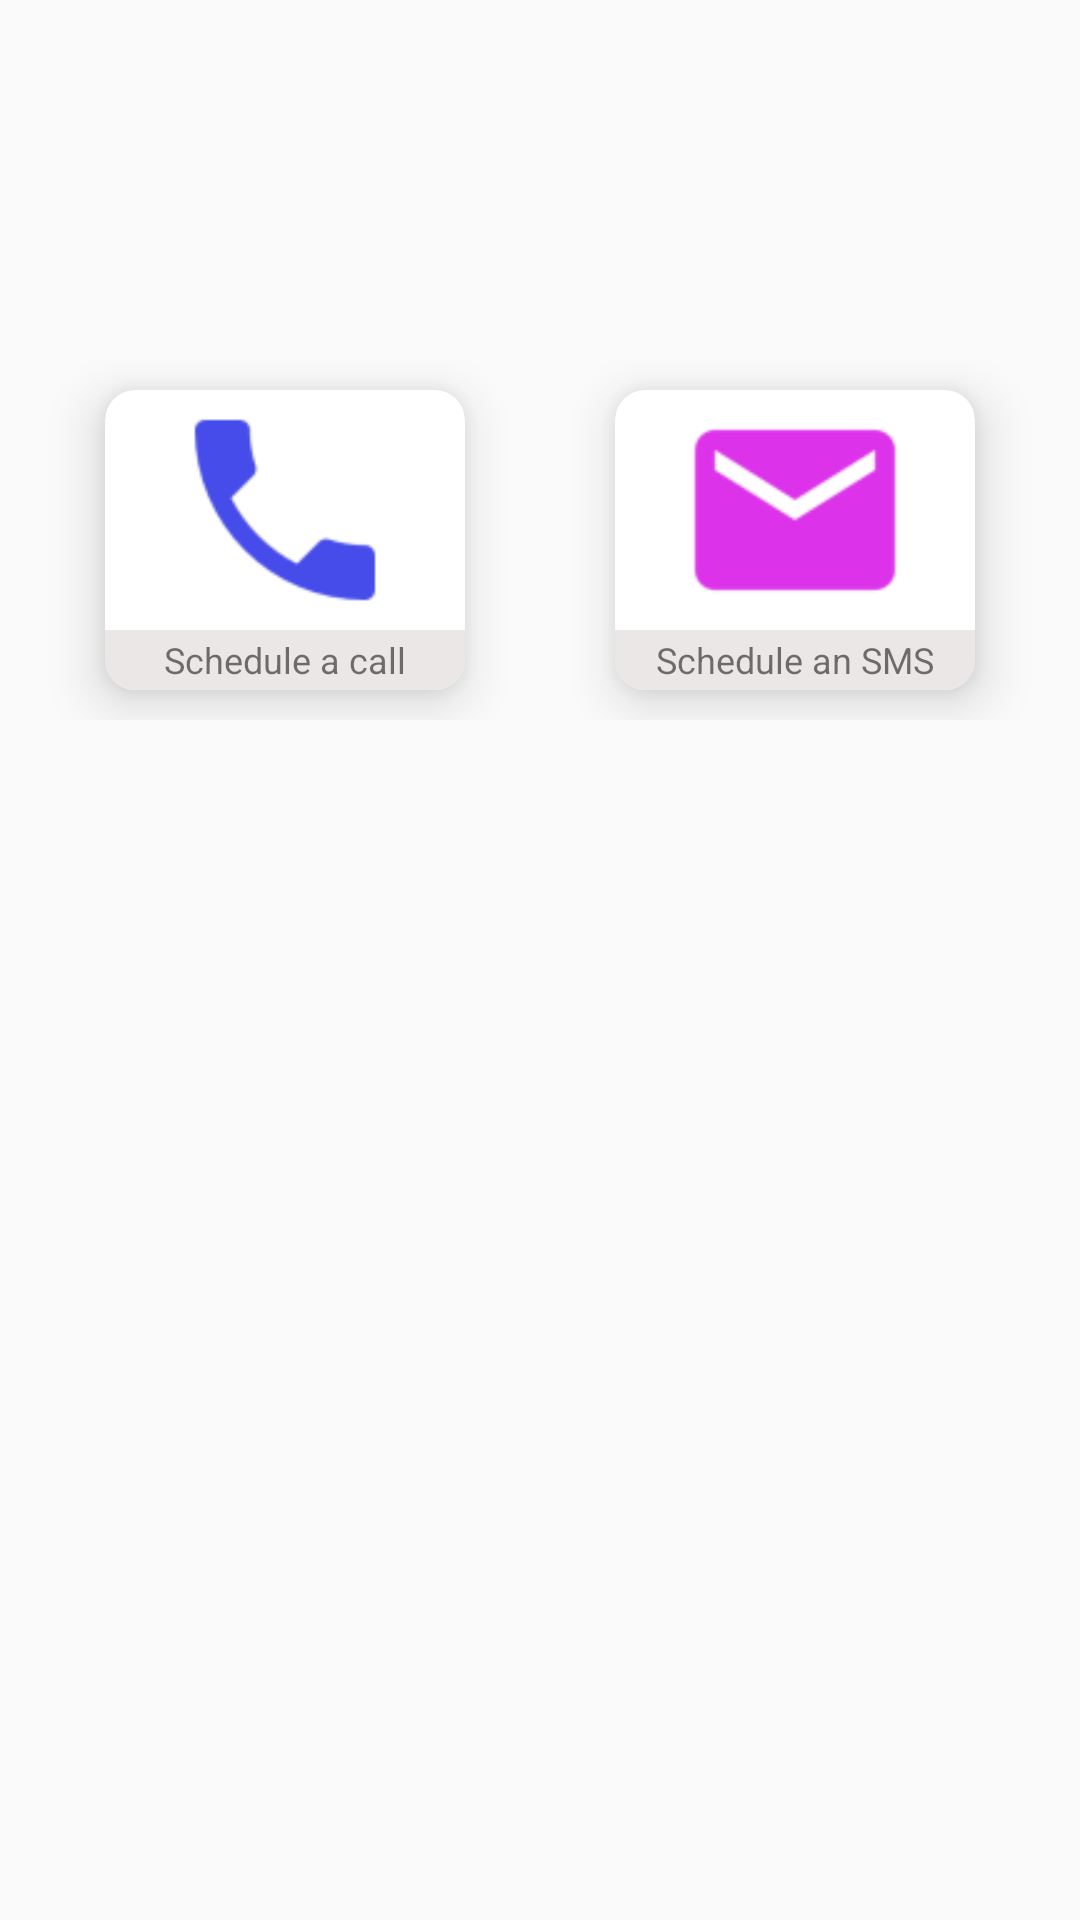

Android layout source for this screen:
<!-- AndroidManifest.xml: application theme AppTheme -->
<!-- res/layout/fragment_commun.xml -->
<RelativeLayout xmlns:android="http://schemas.android.com/apk/res/android"
    xmlns:tools="http://schemas.android.com/tools"
    android:layout_width="match_parent"
    android:layout_height="match_parent"
    xmlns:app="http://schemas.android.com/apk/res-auto"
    tools:context="com.dabinu.apps.skeda.fragments.CommunFragment">

    <LinearLayout
        android:layout_width="match_parent"
        android:layout_height="120dp"
        android:gravity="center"
        android:layout_marginTop="120dp"
        android:orientation="horizontal">


        <android.support.v7.widget.CardView
            android:layout_width="120dp"
            android:layout_height="100dp"
            app:cardElevation="10dp"
            app:cardCornerRadius="10dp"
            app:cardMaxElevation="10dp">

            <ImageView
                android:id="@+id/calls"
                android:layout_width="match_parent"
                android:layout_height="80dp"
                android:src="@drawable/clls" />

            <TextView
                android:layout_width="match_parent"
                android:layout_height="20dp"
                android:layout_gravity="bottom"
                android:background="#ece7e7"
                android:gravity="center"
                android:text="Schedule a call"
                android:textSize="12sp" />
        </android.support.v7.widget.CardView>


        <android.support.v7.widget.CardView
            android:layout_width="120dp"
            android:layout_height="100dp"
            android:layout_marginStart="50dp"
            app:cardElevation="10dp"
            app:cardCornerRadius="10dp"
            app:cardMaxElevation="10dp">

            <ImageView
                android:layout_width="match_parent"
                android:layout_height="80dp"
                android:id="@+id/esemess"
                android:src="@drawable/sms" />

            <TextView
                android:layout_width="match_parent"
                android:layout_height="20dp"
                android:text="Schedule an SMS"
                android:layout_gravity="bottom"
                android:gravity="center"
                android:background="#ece7e7"
                android:textSize="12sp"/>
        </android.support.v7.widget.CardView>


    </LinearLayout>



</RelativeLayout>
<!-- resources referenced by this layout -->
<resources>
  <!-- drawable clls: png bitmap (drawable-hdpi, 688 bytes) -->
  <!-- drawable sms: png bitmap (drawable-hdpi, 585 bytes) -->
  <style name="AppTheme" parent="Theme.AppCompat.Light.DarkActionBar">
          
          <item name="colorPrimary">#0e490d</item>
          <item name="colorPrimaryDark">#052905</item>
          <item name="colorAccent">@color/colorAccent</item>
      </style>
  <color name="colorAccent">#FF4081</color>
</resources>
